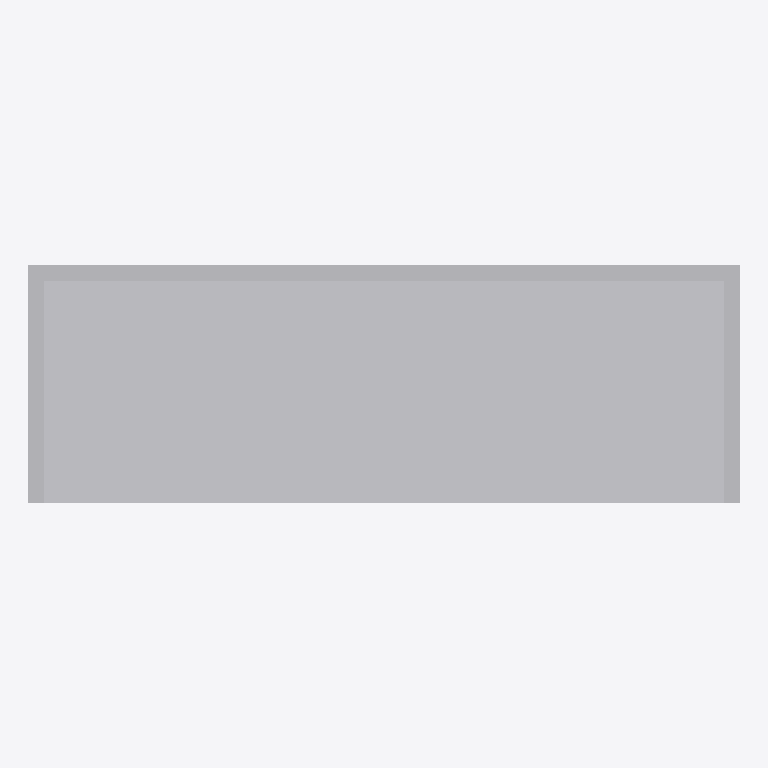
Plan cut of the same IFC building model at storey 'Level 1' (level 0.00 m, cut at 1.40 m), seen from above with north up, elements coloured by IFC class: 1 other element (light grey). Cut surfaces are drawn darker.
Extent 0.9 m × 0.3 m × 1.8 m (x, y, z). Storeys (1): Level 1 at 0.00 m. Elements (1): 1 IfcFurniture.

HEADER;
FILE_DESCRIPTION(('ViewDefinition [CoordinationView]'),'2;1');
FILE_NAME('','2026-11-06T12:36:00',(''),(''),'IfcOpenShell 0.8.0','IfcOpenShell 0.8.0','');
FILE_SCHEMA(('IFC4'));
ENDSEC;
DATA;
#9=IFCPROJECT('2vgkUVExv46xpWB4vzhcA$',$,'Project',$,$,$,$,(#8),#5);
#10=IFCSITE('3H$6my$eT4_PiSQxnYrZ79',$,'Site',$,$,$,$,$,.ELEMENT.,$,$,$,$,$);
#12=IFCBUILDING('2YVcvMGLHFCv$pKk9uDRwD',$,'Building',$,$,$,$,$,.ELEMENT.,$,$,$);
#16=IFCBUILDINGSTOREY('22QbQqzaPFk8HbkYSV1_Tx',$,'Level 1',$,$,#21,$,$,.ELEMENT.,0.0);
#18=IFCFURNITURE('3dYZZhFJr4XAosJITFhrYi',$,$,$,$,#37,#42,$,.SHELF.);
ENDSEC;
